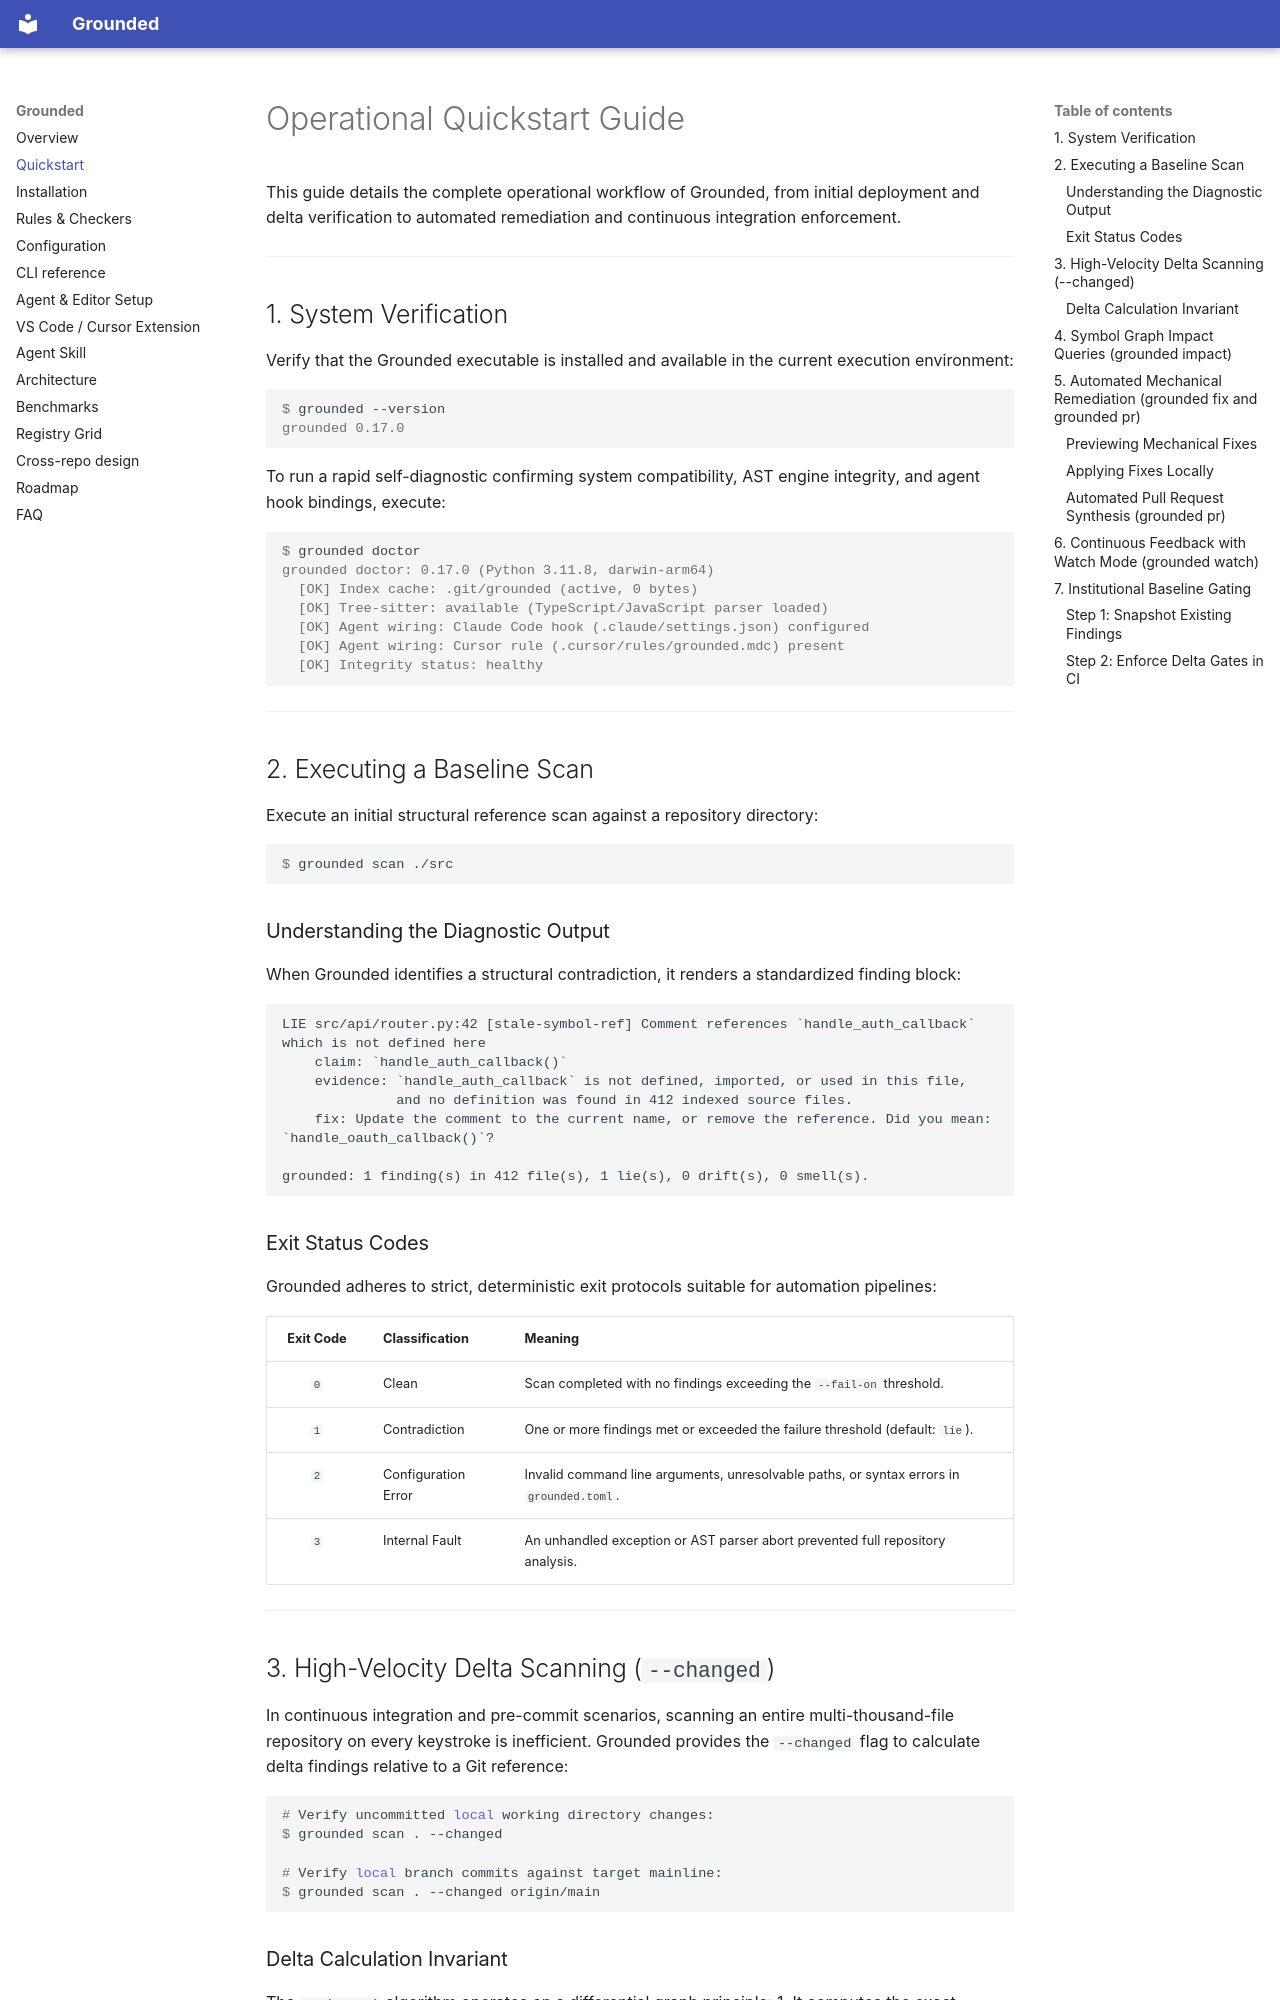

repository: gonisulaimann/Grounded · page: quickstart/index.html · generator: mkdocs

# Operational Quickstart Guide

This guide details the complete operational workflow of Grounded, from initial deployment and delta verification to automated remediation and continuous integration enforcement.

---

## 1. System Verification

Verify that the Grounded executable is installed and available in the current execution environment:

```console
$ grounded --version
grounded 0.17.0
```

To run a rapid self-diagnostic confirming system compatibility, AST engine integrity, and agent hook bindings, execute:

```console
$ grounded doctor
grounded doctor: 0.17.0 (Python 3.11.8, darwin-arm64)
  [OK] Index cache: .git/grounded (active, 0 bytes)
  [OK] Tree-sitter: available (TypeScript/JavaScript parser loaded)
  [OK] Agent wiring: Claude Code hook (.claude/settings.json) configured
  [OK] Agent wiring: Cursor rule (.cursor/rules/grounded.mdc) present
  [OK] Integrity status: healthy
```

---

## 2. Executing a Baseline Scan

Execute an initial structural reference scan against a repository directory:

```console
$ grounded scan ./src
```

### Understanding the Diagnostic Output

When Grounded identifies a structural contradiction, it renders a standardized finding block:

```text
LIE src/api/router.py:42 [stale-symbol-ref] Comment references `handle_auth_callback` which is not defined here
    claim: `handle_auth_callback()`
    evidence: `handle_auth_callback` is not defined, imported, or used in this file,
              and no definition was found in 412 indexed source files.
    fix: Update the comment to the current name, or remove the reference. Did you mean: `handle_oauth_callback()`?

grounded: 1 finding(s) in 412 file(s), 1 lie(s), 0 drift(s), 0 smell(s).
```

### Exit Status Codes

Grounded adheres to strict, deterministic exit protocols suitable for automation pipelines:

| Exit Code | Classification | Meaning |
| :---: | :--- | :--- |
| `0` | Clean | Scan completed with no findings exceeding the `--fail-on` threshold. |
| `1` | Contradiction | One or more findings met or exceeded the failure threshold (default: `lie`). |
| `2` | Configuration Error | Invalid command line arguments, unresolvable paths, or syntax errors in `grounded.toml`. |
| `3` | Internal Fault | An unhandled exception or AST parser abort prevented full repository analysis. |

---

## 3. High-Velocity Delta Scanning (`--changed`)

In continuous integration and pre-commit scenarios, scanning an entire multi-thousand-file repository on every keystroke is inefficient. Grounded provides the `--changed` flag to calculate delta findings relative to a Git reference:

```console
# Verify uncommitted local working directory changes:
$ grounded scan . --changed

# Verify local branch commits against target mainline:
$ grounded scan . --changed origin/main
```
